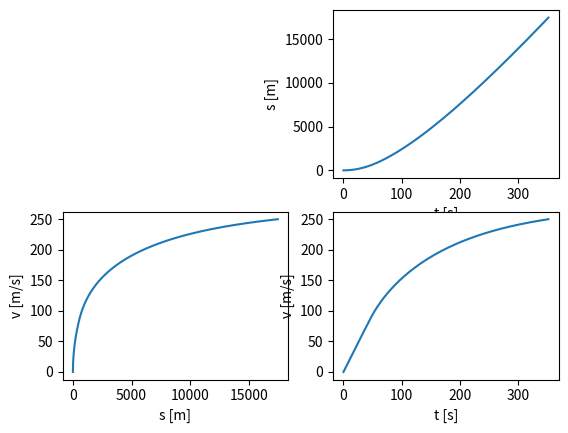

Generate this figure with matplotlib:
### NUMERISCHE SIMULATION ZUG ###

import math
import numpy as np
import matplotlib.pyplot as plt

plt.close('all')

# soft parameters
dt = 0.1  # [s]
v_0 = 0 / 3.6  # [m/s]
gradient = 0 / 1000  # [-]
wind = 0 / 3.6  # [m/s], >0: Gegenwind
engineThrottle = 100 / 100 # [%]
showPlot = 1
showLegend = 0
useHeightProfile = 0
topspeed = 250 / 3.6 # [m/s]

# hard parameters
muRail = 0.002 # 0.002  # [-]
muAxle = 0.  # [-]
muCatenary = 0.  # [-]
massTrain= 364000 # 742000.  # [kg]
g = 9.806  # [m/s^2]
forceNormal= massTrain *g  # [N]
forceNormalCatenary = 0.  # [N] # Oberleitung
powerEngine = 4800000 #8000000. #[W]
forceTraction = 200000 #300000. #[N] # Anfahrzugkraft
areaFront = 10.  # [m^2]
rohAir = 1.25  # [kg/m^3]
coefficientAero = 1.57 # 1.52  # [-]

if showPlot:
    plt.figure()
k = 1
sign = 0

# edit next line for multiple tests. Use "for x in [0]:" to do just one simulation with the given parameters
# for gradient in [0, -5/1000, -10/1000, -15/1000, -20/1000]:
# for gradient in [0, -1.48/1000, -1.49/1000, -1.5/1000]:
# for v_0 in [100/3.6, 200/3.6, 300/3.6, 400/3.6]:
# for wind in [-50/3.6, -25/3.6, 0, 25/3.6, 50/3.6]:
# for wind in [0, -10, -20, -30, -40, -50, -60, -70, -80]:
# for muRail in [0.001, 0.0015, 0.002]:
# for sign in [1, 0]:
# for massTrain in [670000, 742000]:
for x in [0]:
    
    # init loop
    a = 0.
    t = 0.
    s = 0.
    v = v_0
    a_arr = [0]
    v_arr = [v]
    t_arr = [t]
    s_arr = [s]

    while t < 10 * 3600 and v < topspeed: # 10h max
        # gravitational force
        if useHeightProfile:
            # gradient = -1.5/1000 * math.sin(1.5/1000 * s)
            if s < 10000:
                gradient = -1/1000 * sign
            elif s < 20000:
                gradient = -1/1000 * (1-sign)
            else:
                gradient = 0
        alpha = math.atan(gradient)
        forceGravitationInX = - math.sin(alpha) * massTrain * g

        # aerodynamic force
        forceAero = - 0.5 * rohAir * coefficientAero * areaFront  * (v + wind) * (v + wind)
        # tailwind > v: positive aero force
        if wind > v:
            forceAero = -forceAero

        # rolling force (tracks & axles)
        forceRollingRail = -(muRail + muAxle) * massTrain * g

        # rolling force (catenary)
        forceRollingCateneray = -muCatenary * forceNormalCatenary

        # engine force
        forceEngine = min(engineThrottle * powerEngine / max(v,0.1), forceTraction)

        # acceleration
        forceTotal = forceGravitationInX + forceAero + forceRollingRail + forceRollingCateneray + forceEngine
        a = forceTotal / massTrain

        if abs(a) < 1 / 100000 * dt:  # equilibrium
            break

        v += a * dt
        s += v * dt
        t += dt
        a_arr.append(a)
        v_arr.append(v)
        t_arr.append(t)
        s_arr.append(s)
        # print(v)
    # print(t,s,v,a)
    print('mu_R = ', muRail, ', C_D = ', coefficientAero)
    print('t= ',round(t,0),', s= ', round(s,0))

    if showPlot:
        v_arr = np.array(v_arr)
        # t_arr = np.array(t_arr)
        # s_arr = np.array(s_arr)
        plt.subplot(223)
        plt.plot(s_arr, v_arr*3.6)
        plt.xlabel('s [m]')
        plt.ylabel('v [m/s]')
        plt.subplot(222)
        plt.plot(t_arr, s_arr)
        plt.xlabel('t [s]')
        plt.ylabel('s [m]')
        plt.subplot(224)
        plt.plot(t_arr, v_arr*3.6)
        plt.xlabel('t [s]')
        plt.ylabel('v [m/s]')

        # legend
        if showLegend:
            plt.subplot(221)
            plt.plot([k, k])
        k += 1
plt.show()